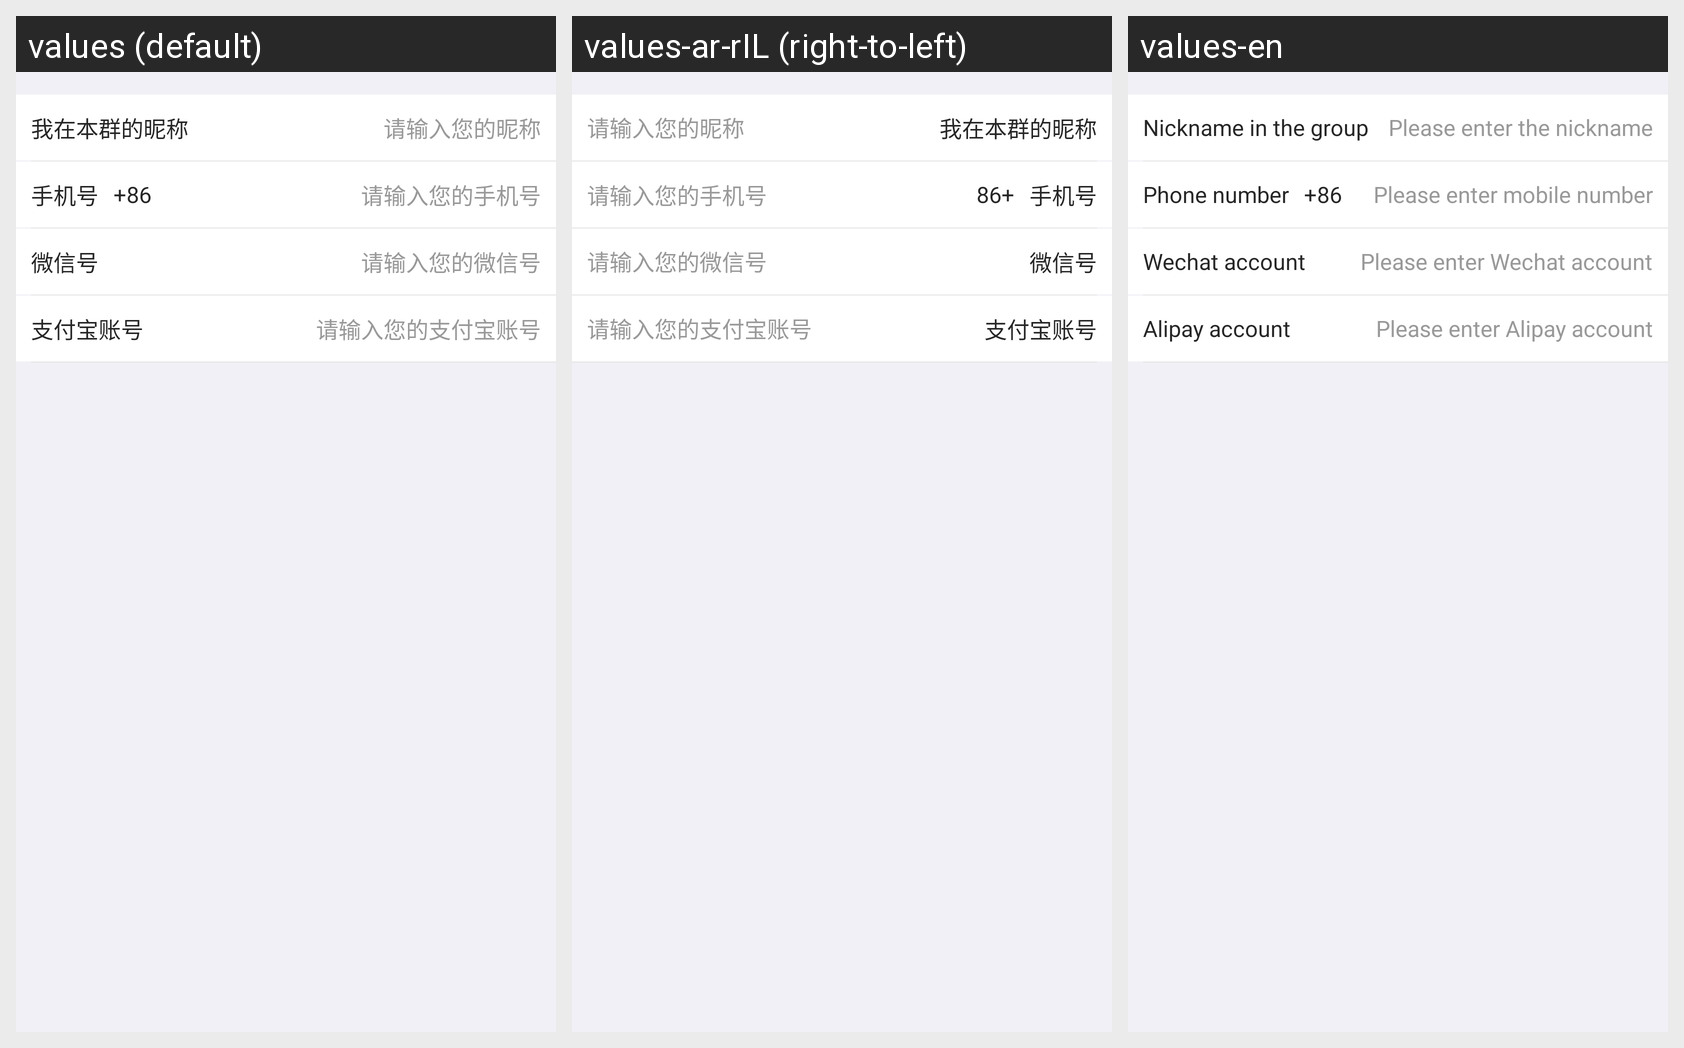

For this localized Android screen grid, give each drawn string resource with its value in every locale shown.
Android screen res/layout/activity_user_information.xml rendered under 3 locales, left to right: values (default), values-ar-rIL (right-to-left), values-en. Device: Nexus 5 (rendered at 1080×1920; each locale shown at half size, 540×960, under a caption strip naming it); theme AppTheme.
Strings drawn on this screen, with the default value and each locale's value (text and hints the layout hard-codes, and strings that could not be matched under every locale, appear in the picture but are not listed):

seal_group_user_info_name_mine
  values: 我在本群的昵称
  values-ar-rIL: 我在本群的昵称  [not translated; the default value is used]
  values-en: Nickname in the group

seal_group_user_info_name_hint
  values: 请输入您的昵称
  values-ar-rIL: 请输入您的昵称  [not translated; the default value is used]
  values-en: Please enter the nickname

seal_group_user_info_phone
  values: 手机号
  values-ar-rIL: 手机号  [not translated; the default value is used]
  values-en: Phone number

seal_group_user_info_phone_hint
  values: 请输入您的手机号
  values-ar-rIL: 请输入您的手机号  [not translated; the default value is used]
  values-en: Please enter mobile number

seal_group_user_info_vchat
  values: 微信号
  values-ar-rIL: 微信号  [not translated; the default value is used]
  values-en: Wechat account

seal_group_user_info_vchat_hint
  values: 请输入您的微信号
  values-ar-rIL: 请输入您的微信号  [not translated; the default value is used]
  values-en: Please enter Wechat account

seal_group_user_info_alipay
  values: 支付宝账号
  values-ar-rIL: 支付宝账号  [not translated; the default value is used]
  values-en: Alipay account

seal_group_user_info_alipay_hint
  values: 请输入您的支付宝账号
  values-ar-rIL: 请输入您的支付宝账号  [not translated; the default value is used]
  values-en: Please enter Alipay account
